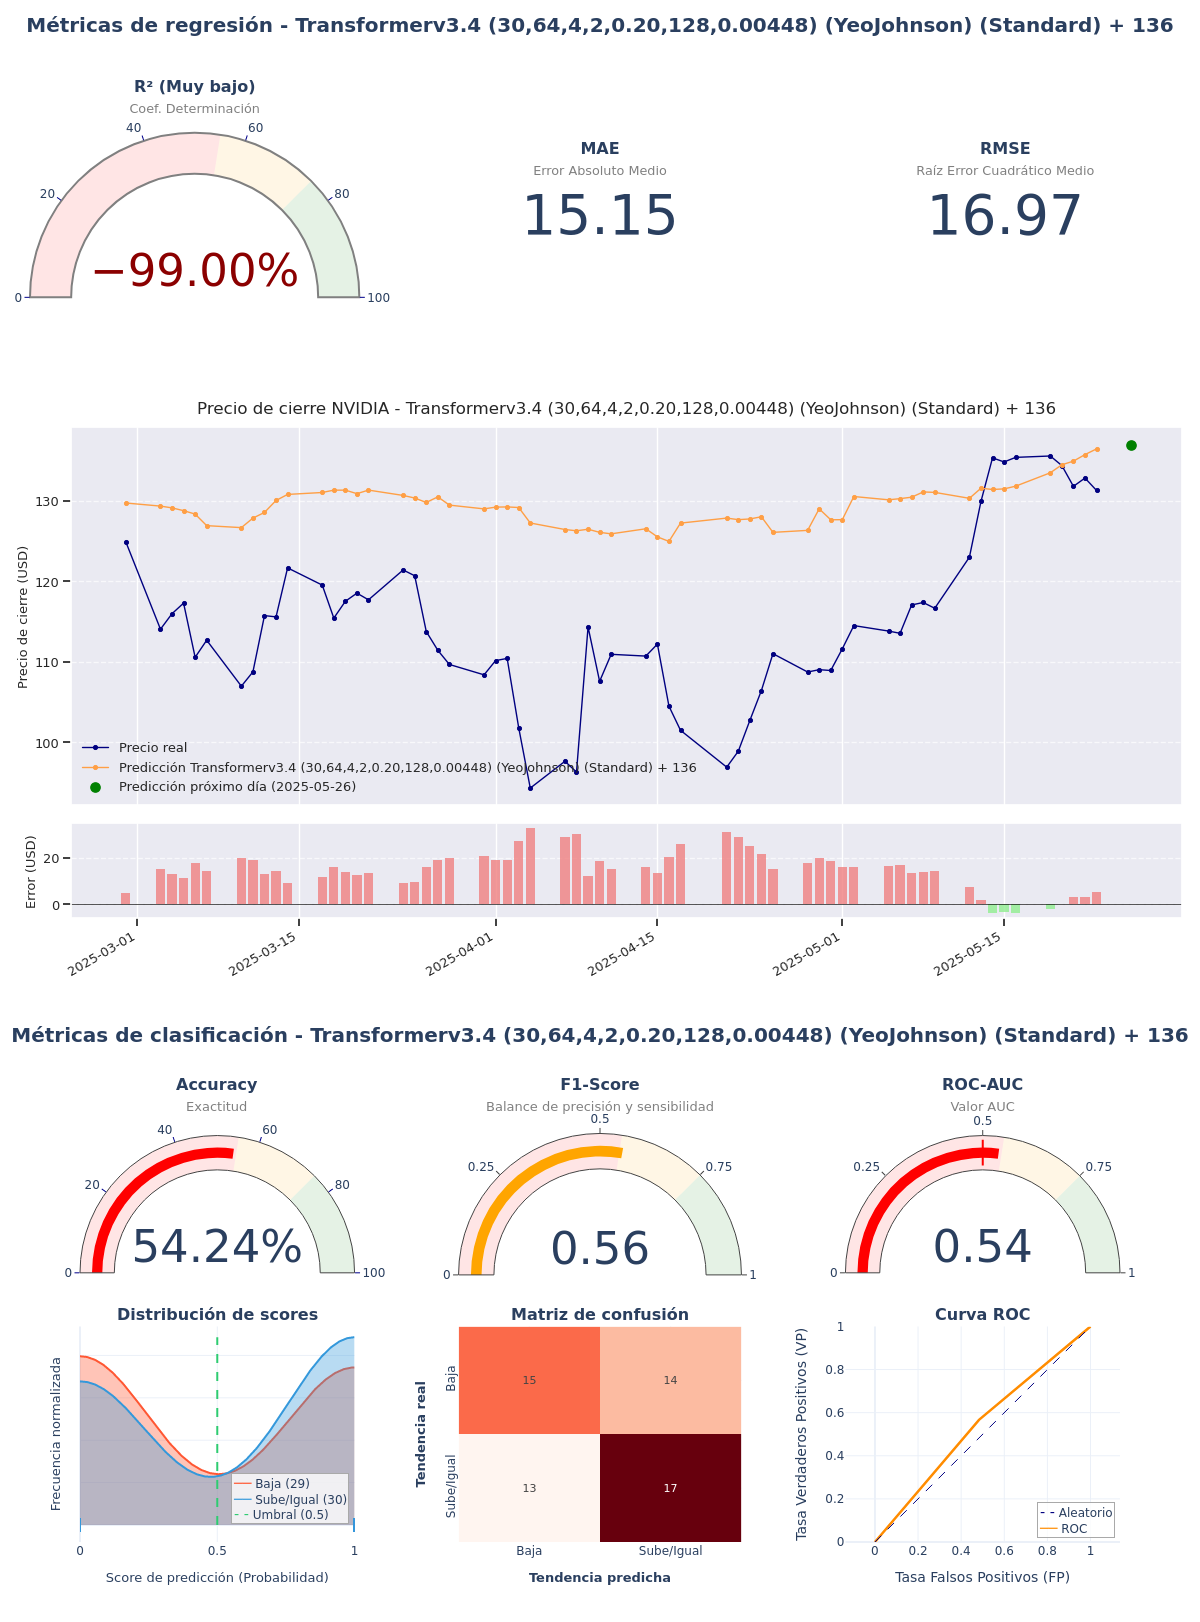

Values plotted in this chart, from the file beside it:
model_title; model_hash; r2; mae; rmse; accuracy; f1_score; roc_auc; irb_regr; irb_clas; irb_total
Transformerv3.4 (30,64,4,2,0.20,128,0.00…; a739e738; -1,7365; 15,1523; 16,9663; 0,5424; 0,5574; 0,542; -0,5516; 1,0417; 0,3247
